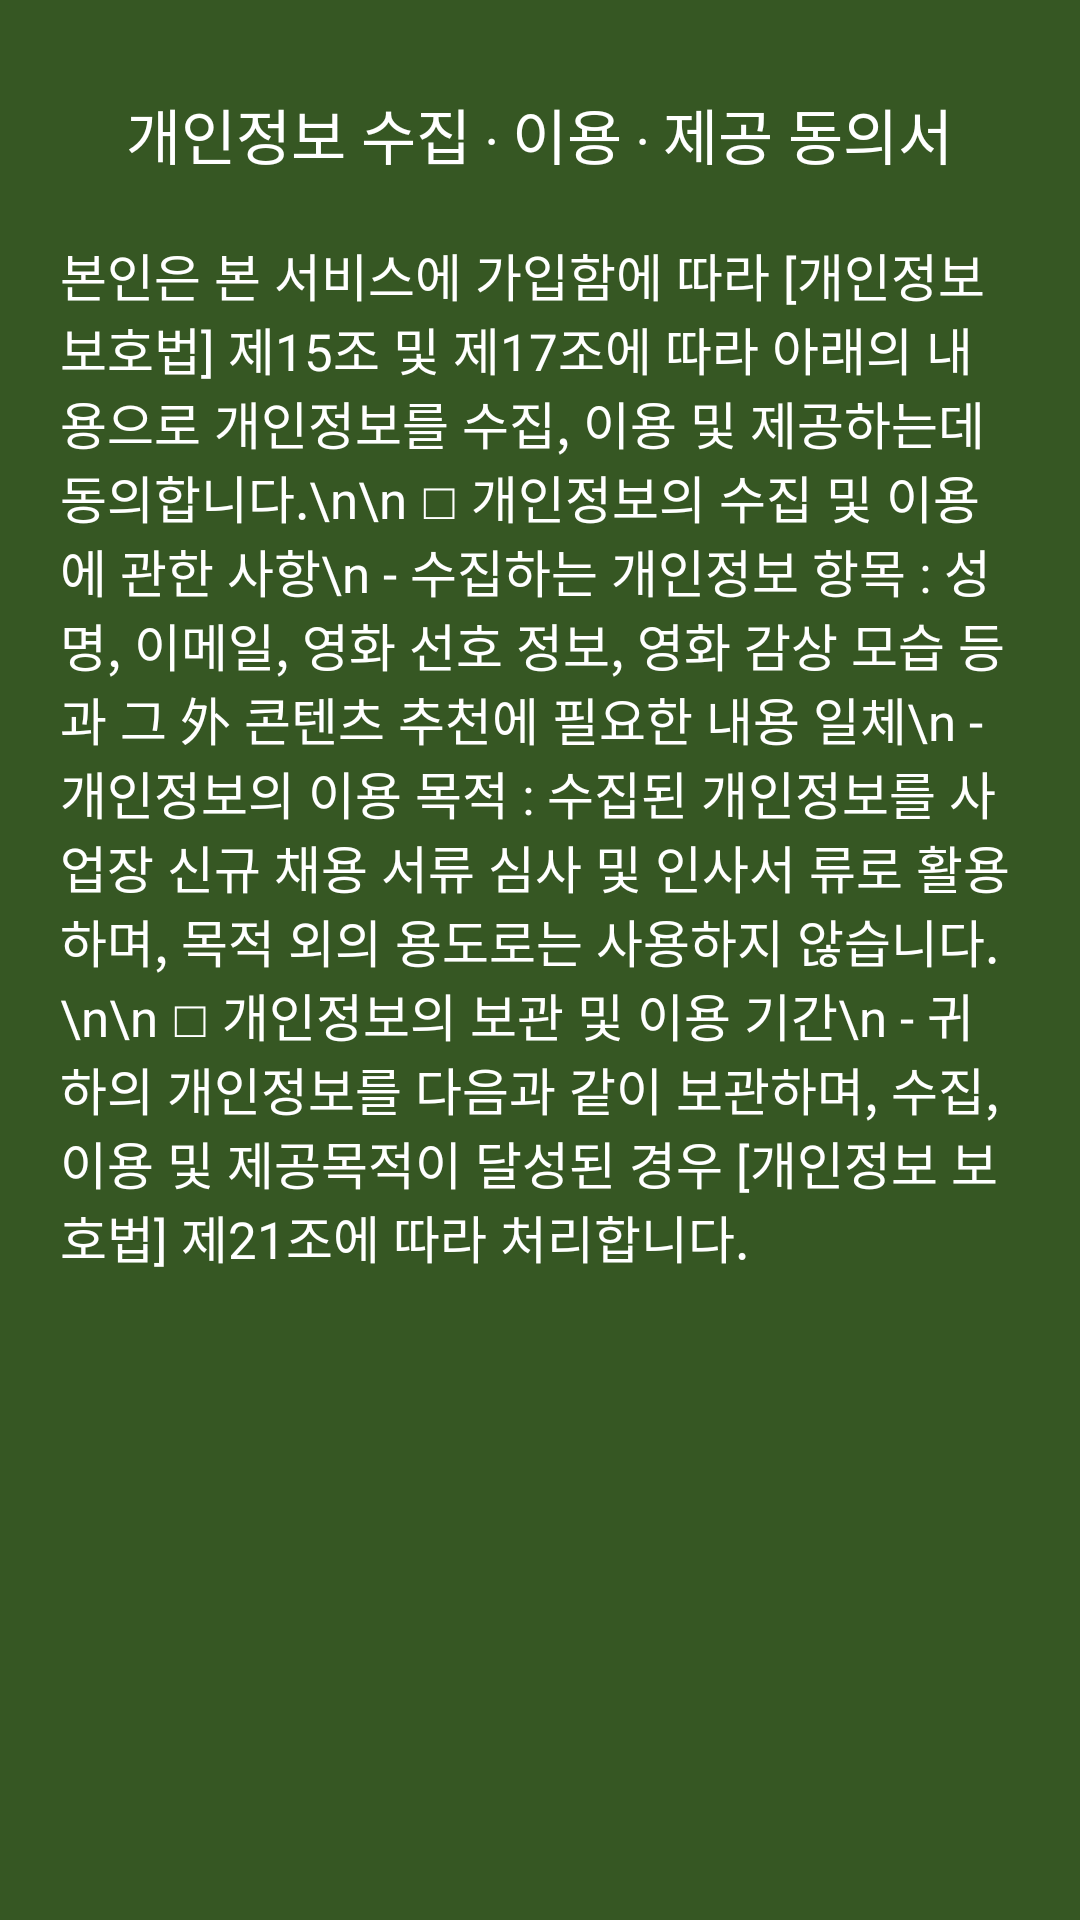

Android layout source for this screen:
<!-- AndroidManifest.xml: application theme Theme.Harumub_front -->
<!-- res/layout/dialog_personalcheck.xml -->
<?xml version="1.0" encoding="utf-8"?>
<LinearLayout xmlns:android="http://schemas.android.com/apk/res/android"
    android:orientation="vertical"
    android:layout_width="match_parent"
    android:layout_height="match_parent"
    android:gravity="center_horizontal"
    android:background="#ff365723">

    <ScrollView
        android:layout_width="match_parent"
        android:layout_height="match_parent">

        <LinearLayout
            android:layout_width="match_parent"
            android:layout_height="match_parent"
            android:gravity="center_horizontal"
            android:layout_margin="10dp"
            android:orientation="vertical">

            <TextView
                android:layout_marginTop="10dp"
                android:padding="10dp"
                android:layout_width="wrap_content"
                android:layout_height="wrap_content"
                android:text="개인정보 수집 ‧ 이용 ‧ 제공 동의서"
                android:textSize="20dp"
                android:textColor="#FFFFFF"/>

            <TextView
                android:padding="10dp"
                android:layout_width="wrap_content"
                android:layout_height="wrap_content"
                android:text="본인은 본 서비스에 가입함에 따라 [개인정보 보호법] 제15조 및 제17조에 따라 아래의 내용으로 개인정보를 수집, 이용 및 제공하는데 동의합니다.\n\n
□ 개인정보의 수집 및 이용에 관한 사항\n
- 수집하는 개인정보 항목 : 성명, 이메일, 영화 선호 정보, 영화 감상 모습 등과 그 外 콘텐츠 추천에 필요한 내용
일체\n
- 개인정보의 이용 목적 : 수집된 개인정보를 사업장 신규 채용 서류 심사 및 인사서
류로 활용하며, 목적 외의 용도로는 사용하지 않습니다.\n\n
□ 개인정보의 보관 및 이용 기간\n
- 귀하의 개인정보를 다음과 같이 보관하며, 수집, 이용 및 제공목적이 달성된 경우
[개인정보 보호법] 제21조에 따라 처리합니다."
                android:textSize="17sp"
                android:textColor="#ffffff" />

        </LinearLayout>

    </ScrollView>




</LinearLayout>
<!-- resources referenced by this layout -->
<resources>
  <style name="Theme.Harumub_front" parent="Theme.AppCompat.Light">
          
          <item name="colorPrimary">@color/purple_500</item>
          <item name="colorPrimaryVariant">@color/purple_700</item>
          <item name="colorOnPrimary">@color/white</item>
          
          <item name="colorSecondary">@color/teal_200</item>
          <item name="colorSecondaryVariant">@color/teal_700</item>
          <item name="colorOnSecondary">@color/black</item>
          
          <item name="android:statusBarColor" tools:targetApi="l">?attr/colorPrimaryVariant</item>
          <item name="windowNoTitle">true</item>
          
      </style>
  <color name="purple_500">#264713</color>
  <color name="purple_700">#264713</color>
  <color name="white">#FFFFFFFF</color>
  <color name="teal_200">#FF03DAC5</color>
  <color name="teal_700">#FF018786</color>
  <color name="black">#FF000000</color>
</resources>
